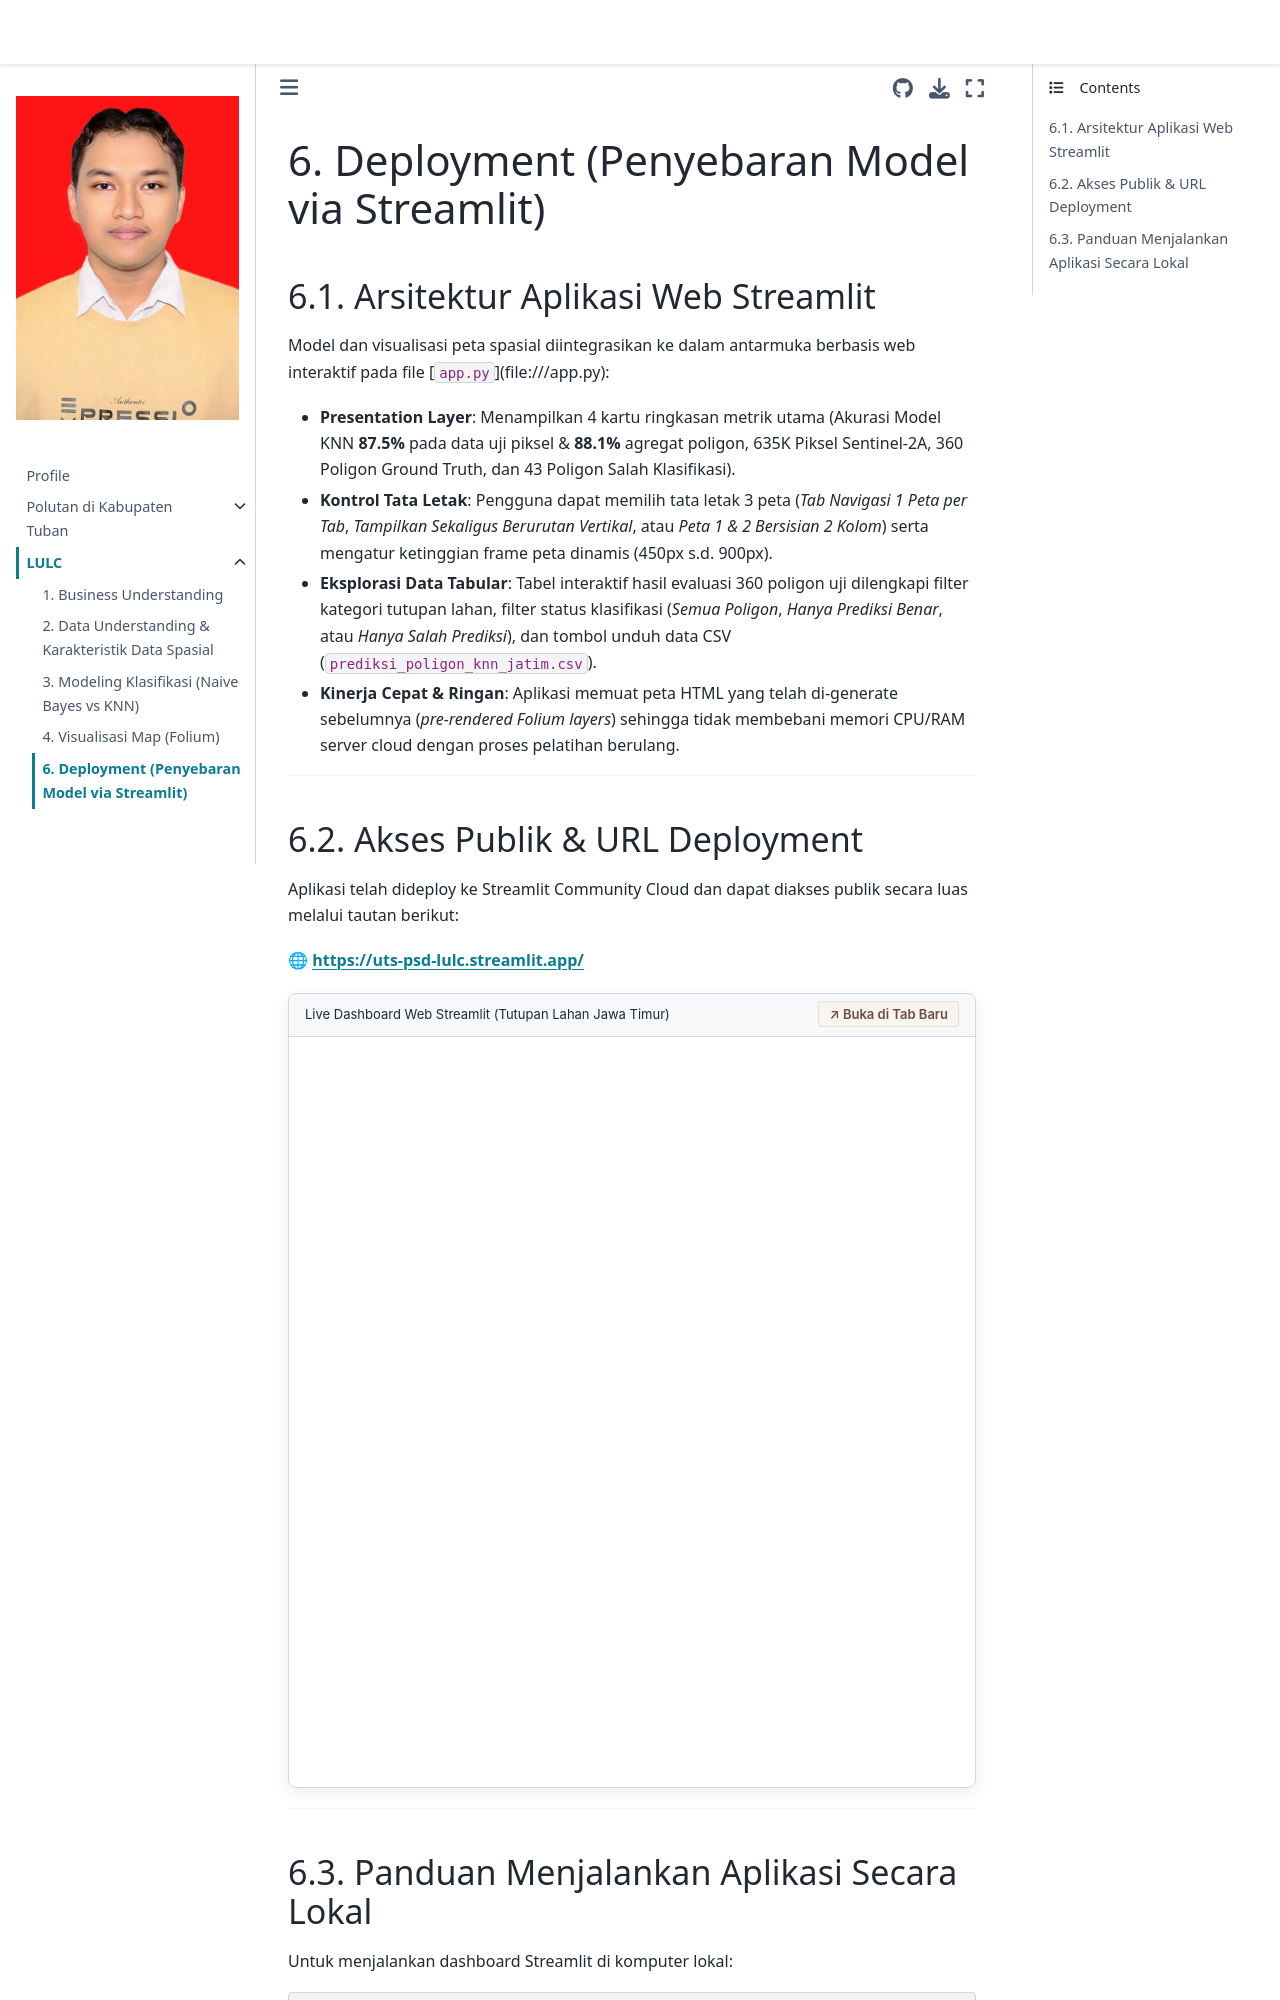

repository: AbidinAja/PSD · page: Tugas/dataran/deployment.html · generator: jekyll

---
jupytext:
  text_representation:
    extension: .md
    format_name: myst
    format_version: 0.13
    jupytext_version: 1.14.1
kernelspec:
  display_name: Python 3
  language: python
  name: python3
---

# 6. Deployment (Penyebaran Model via Streamlit)

## 6.1. Arsitektur Aplikasi Web Streamlit
Model dan visualisasi peta spasial diintegrasikan ke dalam antarmuka berbasis web interaktif pada file [`app.py`](file:///app.py):

* **Presentation Layer**: Menampilkan 4 kartu ringkasan metrik utama (Akurasi Model KNN **87.5%** pada data uji piksel & **88.1%** agregat poligon, 635K Piksel Sentinel-2A, 360 Poligon Ground Truth, dan 43 Poligon Salah Klasifikasi).
* **Kontrol Tata Letak**: Pengguna dapat memilih tata letak 3 peta (*Tab Navigasi 1 Peta per Tab*, *Tampilkan Sekaligus Berurutan Vertikal*, atau *Peta 1 & 2 Bersisian 2 Kolom*) serta mengatur ketinggian frame peta dinamis (450px s.d. 900px).
* **Eksplorasi Data Tabular**: Tabel interaktif hasil evaluasi 360 poligon uji dilengkapi filter kategori tutupan lahan, filter status klasifikasi (*Semua Poligon*, *Hanya Prediksi Benar*, atau *Hanya Salah Prediksi*), dan tombol unduh data CSV (`prediksi_poligon_knn_jatim.csv`).
* **Kinerja Cepat & Ringan**: Aplikasi memuat peta HTML yang telah di-generate sebelumnya (*pre-rendered Folium layers*) sehingga tidak membebani memori CPU/RAM server cloud dengan proses pelatihan berulang.

---
